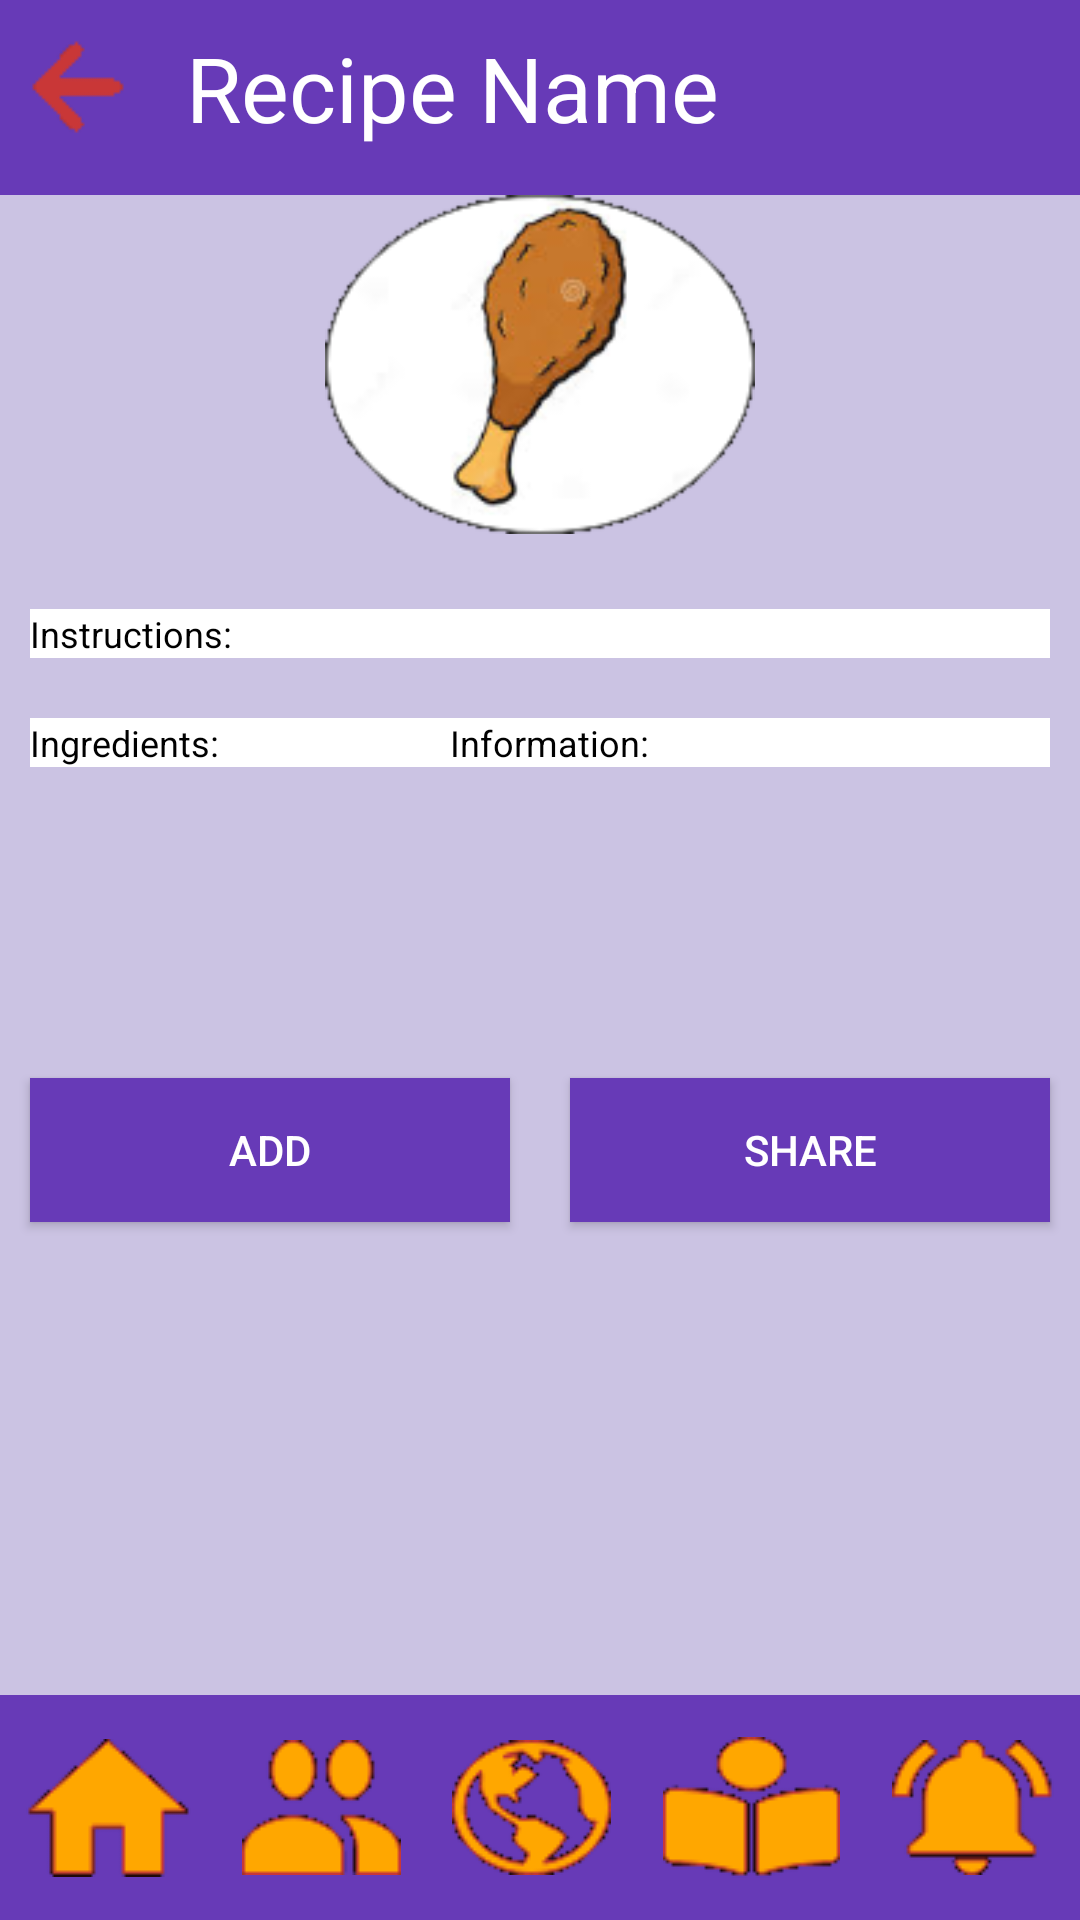

Produce the Android XML layout that renders to this screen, including the resource entries it uses.
<!-- AndroidManifest.xml: application theme Theme.AppCompat.Light.NoActionBar -->
<!-- res/layout/recipepage.xml -->
<?xml version="1.0" encoding="utf-8"?>
<androidx.constraintlayout.widget.ConstraintLayout xmlns:android="http://schemas.android.com/apk/res/android"
    xmlns:app="http://schemas.android.com/apk/res-auto"
    xmlns:tools="http://schemas.android.com/tools"
    android:layout_width="match_parent"
    android:layout_height="match_parent"
    android:background="@color/lightPurple">

    <LinearLayout
        android:id="@+id/linearLayout"
        android:layout_width="match_parent"
        android:layout_height="wrap_content"
        android:orientation="vertical"
        app:layout_constraintBottom_toBottomOf="parent"
        app:layout_constraintEnd_toEndOf="parent"
        app:layout_constraintStart_toStartOf="parent"
        app:layout_constraintTop_toTopOf="parent"
        app:layout_constraintVertical_bias="0.0">

        <LinearLayout
            android:layout_width="match_parent"
            android:layout_height="65dp"
            android:orientation="horizontal"
            android:background="@color/regularPurple">

            <ImageButton
                android:id="@+id/recipe_back_button"
                android:layout_width="wrap_content"
                android:layout_height="wrap_content"
                app:srcCompat="@drawable/leftarrow"
                android:background="@color/regularPurple"
                android:layout_marginTop="13dp"
                android:layout_marginLeft="10dp" />

            <TextView
                android:id="@+id/recipeNamePage"
                android:layout_width="wrap_content"
                android:layout_height="wrap_content"
                android:background="@color/regularPurple"
                android:gravity="center"
                android:text="Recipe Name"
                android:textColor="@color/white"
                android:textSize="30sp"
                android:layout_marginTop="9dp"
                android:layout_marginLeft="20dp"/>
        </LinearLayout>

        <ImageView
            android:id="@+id/recipeImgPage"
            android:layout_width="match_parent"
            android:layout_height="113dp"
            android:layout_marginBottom="15dp"
            app:srcCompat="@drawable/chicken" />

        <TextView
            android:id="@+id/recInstructPage"
            android:layout_width="match_parent"
            android:layout_height="wrap_content"
            android:layout_margin="10dp"
            android:background="@color/white"
            android:text="Instructions:"
            android:textColor="#000000"
            android:textSize="12sp" />

        <LinearLayout
            android:layout_width="match_parent"
            android:layout_height="100dp"
            android:layout_margin="10dp"
            android:orientation="horizontal">

            <TextView
                android:id="@+id/pageIngredients"
                android:layout_width="200dp"
                android:layout_height="wrap_content"
                android:layout_weight="1"
                android:background="@color/white"
                android:text="Ingredients:"
                android:textColor="@color/black"
                android:textSize="12sp" />

            <TextView
                android:id="@+id/recInfoPage"
                android:layout_width="200dp"
                android:layout_height="wrap_content"
                android:background="@color/white"
                android:text="Information:"
                android:textColor="#000000"
                android:textSize="12sp" />

        </LinearLayout>

        <LinearLayout
            android:layout_width="match_parent"
            android:layout_height="match_parent"
            android:orientation="horizontal">

            <Button
                android:id="@+id/addRecipeBtn"
                android:layout_width="wrap_content"
                android:layout_height="wrap_content"
                android:layout_margin="10dp"
                android:layout_weight="1"
                android:background="@color/regularPurple"
                android:text="ADD"
                android:textColor="@color/white" />

            <Button
                android:id="@+id/shareRecipeBtn"
                android:layout_width="wrap_content"
                android:layout_height="wrap_content"
                android:layout_margin="10dp"
                android:layout_weight="1"
                android:background="@color/regularPurple"
                android:text="SHARE"
                android:textColor="@color/white" />
        </LinearLayout>

    </LinearLayout>

    <LinearLayout
        android:layout_width="match_parent"
        android:layout_height="75dp"
        android:background="#673AB7"
        android:orientation="horizontal"
        app:layout_constraintBottom_toBottomOf="parent"
        app:layout_constraintEnd_toEndOf="parent"
        app:layout_constraintStart_toStartOf="parent"
        app:layout_constraintTop_toBottomOf="@+id/linearLayout"
        app:layout_constraintVertical_bias="1.0">

        <ImageButton
            android:id="@+id/pageHomeBtn"
            android:layout_width="wrap_content"
            android:layout_height="match_parent"
            android:layout_weight="1"
            android:background="#673AB7"
            app:srcCompat="@drawable/homeorange" />

        <ImageButton
            android:id="@+id/pageSocialBtn"
            android:layout_width="wrap_content"
            android:layout_height="match_parent"
            android:layout_weight="1"
            android:background="#673AB7"
            app:srcCompat="@drawable/socialicon" />

        <ImageButton
            android:id="@+id/pageExplorBtn"
            android:layout_width="wrap_content"
            android:layout_height="match_parent"
            android:layout_weight="1"
            android:background="#673AB7"
            android:clickable="false"
            app:srcCompat="@drawable/exploreicon" />

        <ImageButton
            android:id="@+id/pageCBookBtn"
            android:layout_width="wrap_content"
            android:layout_height="match_parent"
            android:layout_weight="1"
            android:background="#673AB7"
            app:srcCompat="@drawable/cookbookicon" />

        <ImageButton
            android:id="@+id/pageNotiBtn"
            android:layout_width="wrap_content"
            android:layout_height="match_parent"
            android:layout_weight="1"
            android:background="#673AB7"
            app:srcCompat="@drawable/notification" />
    </LinearLayout>
</androidx.constraintlayout.widget.ConstraintLayout>
<!-- resources referenced by this layout -->
<resources>
  <color name="black">#FF000000</color>
  <color name="lightPurple">#CBC3E3</color>
  <color name="regularPurple">#673AB7</color>
  <color name="white">#FFFFFFFF</color>
  <!-- drawable chicken: png bitmap (drawable, 15794 bytes) -->
  <!-- drawable cookbookicon: png bitmap (drawable, 2310 bytes) -->
  <!-- drawable exploreicon: png bitmap (drawable, 4295 bytes) -->
  <!-- drawable homeorange: png bitmap (drawable, 1671 bytes) -->
  <!-- drawable leftarrow: png bitmap (drawable, 1055 bytes) -->
  <!-- drawable notification: png bitmap (drawable, 2578 bytes) -->
  <!-- drawable socialicon: png bitmap (drawable, 2429 bytes) -->
</resources>
